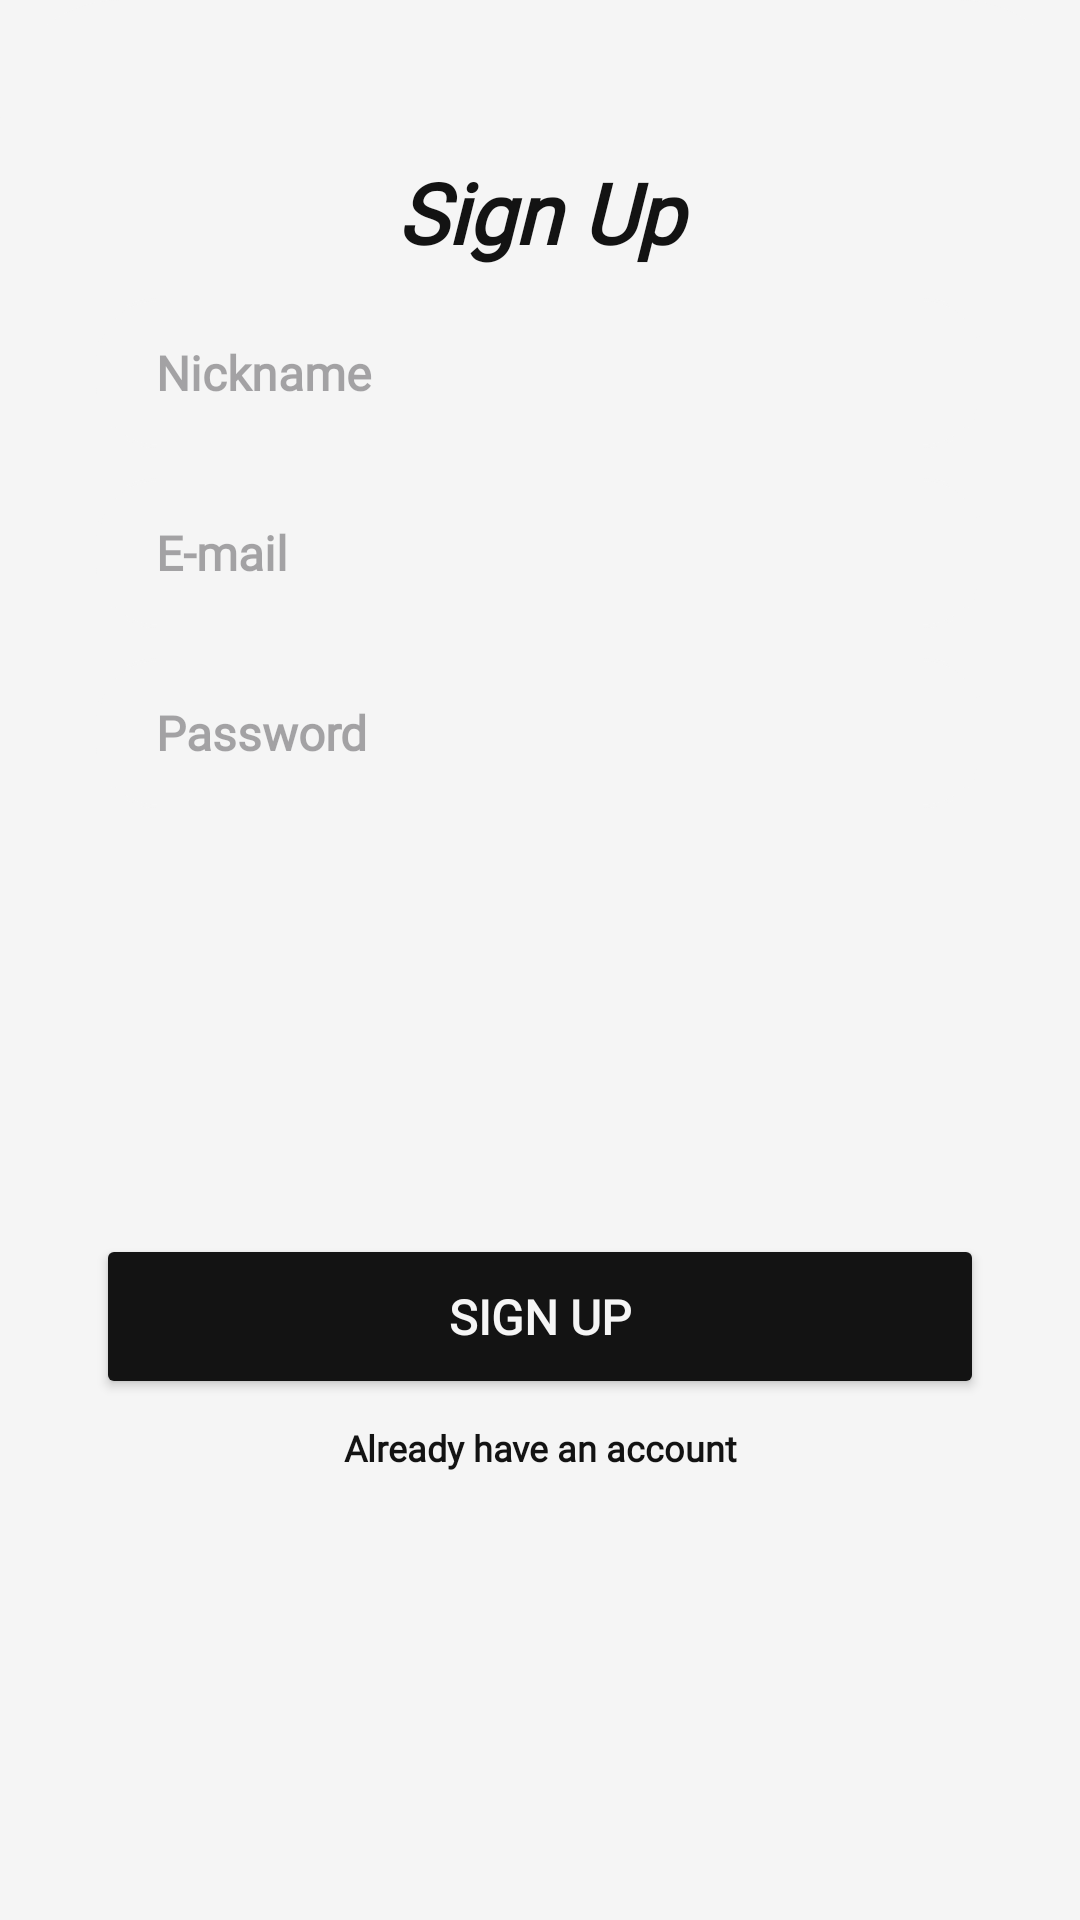

The Android layout XML behind this screen, and the referenced resources:
<!-- AndroidManifest.xml: application theme Theme.FadriNotes -->
<!-- res/layout/fragment_sing_up.xml -->
<?xml version="1.0" encoding="utf-8"?>
<FrameLayout xmlns:android="http://schemas.android.com/apk/res/android"
    xmlns:app="http://schemas.android.com/apk/res-auto"
    xmlns:tools="http://schemas.android.com/tools"
    android:layout_width="match_parent"
    android:layout_height="wrap_content"
    android:layout_gravity="center|bottom"
    android:background="@drawable/rounded_sheet"
    tools:context=".Activity.AuthentUser.fragment.SignInAuth">

    <androidx.core.widget.NestedScrollView
        android:layout_width="match_parent"
        android:layout_height="match_parent"
        android:fillViewport="true"
        android:padding="16dp">


        <androidx.constraintlayout.widget.ConstraintLayout
            android:layout_width="match_parent"
            android:layout_height="550dp"
            android:padding="16dp">

            <TextView
                android:id="@+id/tvSignUp"
                android:layout_width="0dp"
                android:layout_height="wrap_content"
                android:layout_marginHorizontal="16dp"
                android:layout_marginTop="20dp"
                android:layout_marginBottom="20dp"
                android:fontFamily="@font/mediumpoppitalic"
                android:gravity="center"
                android:text="Sign Up"
                android:textColor="@color/AksenColor"
                android:textSize="28sp"
                android:textStyle="bold|italic"
                app:layout_constraintEnd_toEndOf="parent"
                app:layout_constraintStart_toStartOf="parent"
                app:layout_constraintTop_toTopOf="parent" />

            <EditText
                android:id="@+id/editTextUsername"
                android:layout_width="0dp"
                android:layout_height="50dp"
                android:layout_marginVertical="10dp"
                android:background="@drawable/edittext_custom"
                android:fontFamily="@font/regpop"
                android:hint="Nickname"
                android:paddingStart="20dp"
                android:textSize="16sp"
                android:textStyle="bold"
                app:layout_constraintEnd_toEndOf="parent"
                app:layout_constraintStart_toStartOf="parent"
                app:layout_constraintTop_toBottomOf="@id/tvSignUp" />

            <EditText
                android:id="@+id/editTextEmail"
                android:layout_width="0dp"
                android:layout_height="50dp"
                android:layout_marginVertical="10dp"
                android:background="@drawable/edittext_custom"
                android:fontFamily="@font/regpop"
                android:hint="E-mail"
                android:paddingStart="20dp"
                android:textSize="16sp"
                android:textStyle="bold"
                app:layout_constraintEnd_toEndOf="parent"
                app:layout_constraintStart_toStartOf="parent"
                app:layout_constraintTop_toBottomOf="@id/editTextUsername" />

            <EditText
                android:id="@+id/editTextPassword"
                android:layout_width="0dp"
                android:layout_height="50dp"
                android:layout_marginVertical="10dp"
                android:background="@drawable/edittext_custom"
                android:fontFamily="@font/regpop"
                android:hint="Password"
                android:inputType="textPassword"
                android:paddingStart="20dp"
                android:textSize="16sp"
                android:textStyle="bold"
                app:layout_constraintEnd_toEndOf="parent"
                app:layout_constraintStart_toStartOf="parent"
                app:layout_constraintTop_toBottomOf="@id/editTextEmail" />

            <Button
                android:id="@+id/btnSingUp"
                android:layout_width="0dp"
                android:layout_height="55dp"
                android:layout_marginVertical="20dp"
                android:backgroundTint="@color/AksenColor"
                android:fontFamily="@font/mediumpoppitalic"
                android:text="Sign Up"
                android:textColor="@color/backGround"
                android:textSize="16sp"
                android:textStyle="bold"
                app:layout_constraintBottom_toBottomOf="parent"
                app:layout_constraintEnd_toEndOf="parent"
                app:layout_constraintStart_toStartOf="parent"
                app:layout_constraintTop_toBottomOf="@id/editTextPassword"
                tools:layout_editor_absoluteX="16dp" />

            <TextView
                android:id="@+id/textViewLogin"
                android:layout_width="0dp"
                android:layout_height="wrap_content"
                android:layout_marginTop="8dp"
                android:fontFamily="@font/mediumpoppitalic"
                android:gravity="center"
                android:text="Already have an account"
                android:textColor="@color/AksenColor"
                android:textSize="12sp"
                android:textStyle="bold"
                app:layout_constraintEnd_toEndOf="parent"
                app:layout_constraintHorizontal_bias="0.0"
                app:layout_constraintStart_toStartOf="parent"
                app:layout_constraintTop_toBottomOf="@id/btnSingUp" />

        </androidx.constraintlayout.widget.ConstraintLayout>
    </androidx.core.widget.NestedScrollView>

</FrameLayout>
<!-- resources referenced by this layout -->
<resources>
  <color name="AksenColor">#131313</color>
  <color name="backGround">#F5F5F5</color>
  <!-- drawable edittext_custom (drawable) -->
  <?xml version="1.0" encoding="utf-8"?>
  <shape xmlns:android="http://schemas.android.com/apk/res/android"
      android:shape="rectangle"
      >
      <stroke android:color="@color/backGround" android:width="1dp" />
      <corners android:radius="20dp"/>
  </shape>
  <!-- drawable rounded_sheet (drawable) -->
  <?xml version="1.0" encoding="utf-8"?>
  <shape xmlns:android="http://schemas.android.com/apk/res/android">
      <solid android:color="@color/backGround"/>
      <corners android:topLeftRadius="40dp" android:topRightRadius="40dp" />
  </shape>
  <style name="Theme.FadriNotes" parent="Base.Theme.FadriNotes" />
  <style name="Base.Theme.FadriNotes" parent="Theme.Material3.DayNight.NoActionBar">
          <item name="android:windowBackground">@color/backGround</item>
          <item name="android:statusBarColor">@color/AksenColor</item>
          <item name="android:navigationBarColor">@color/AksenColor  </item>
          <item name="colorPrimary">@color/AksenColor</item>
          <item name="colorOnPrimary">@color/backGround</item>
      </style>
</resources>
